Labelled photos from "yolo_classification_data", an image-classification folder in MarinaNasser/Nebras_RandD. The possible labels are: ascending colon, cecum, descending colon, hepatic flexure, rectum, sigmoid colon, splenic flexure, transverse colon.

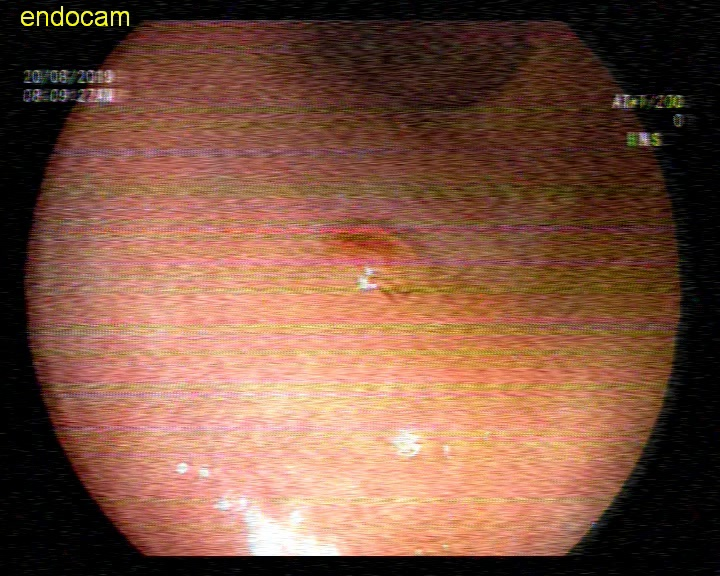
Label: sigmoid colon

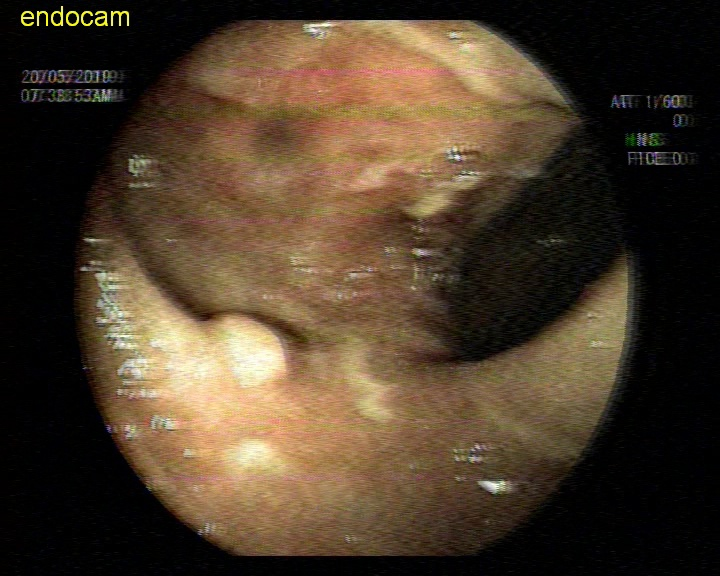
Label: ascending colon

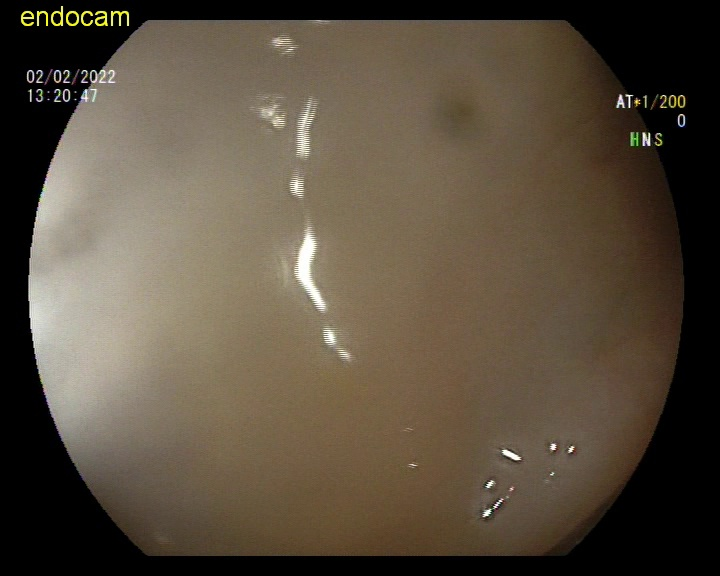
Label: descending colon

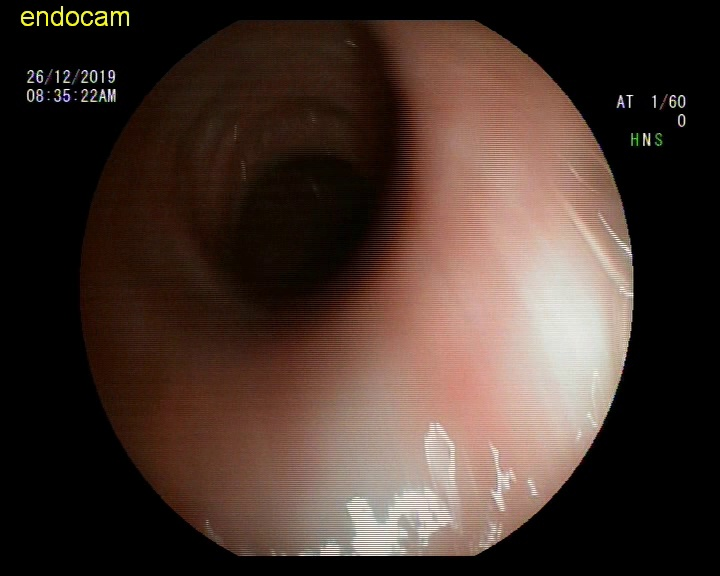
Label: hepatic flexure

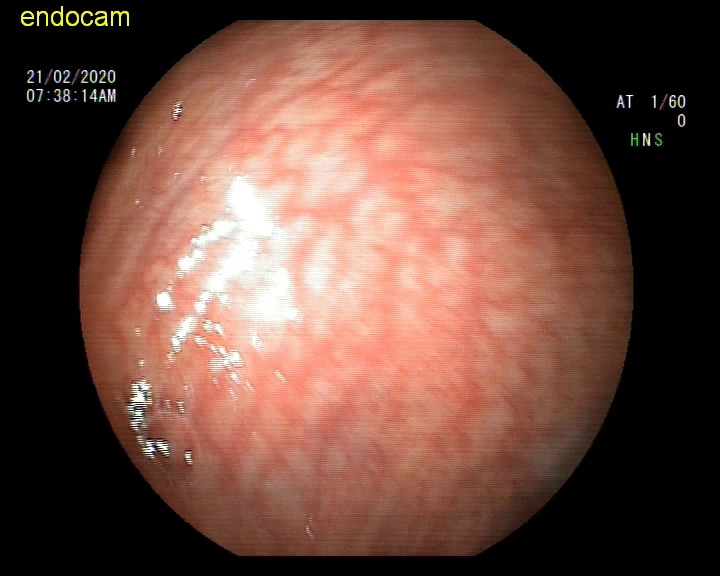
Label: rectum

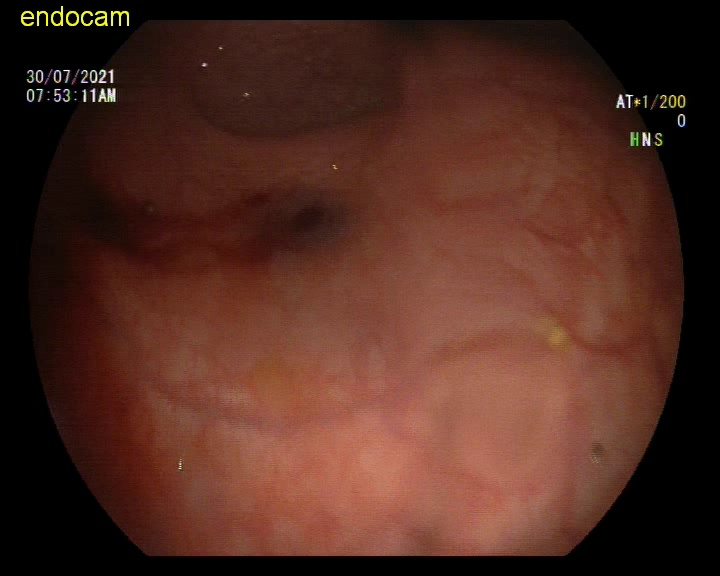
Label: rectum
